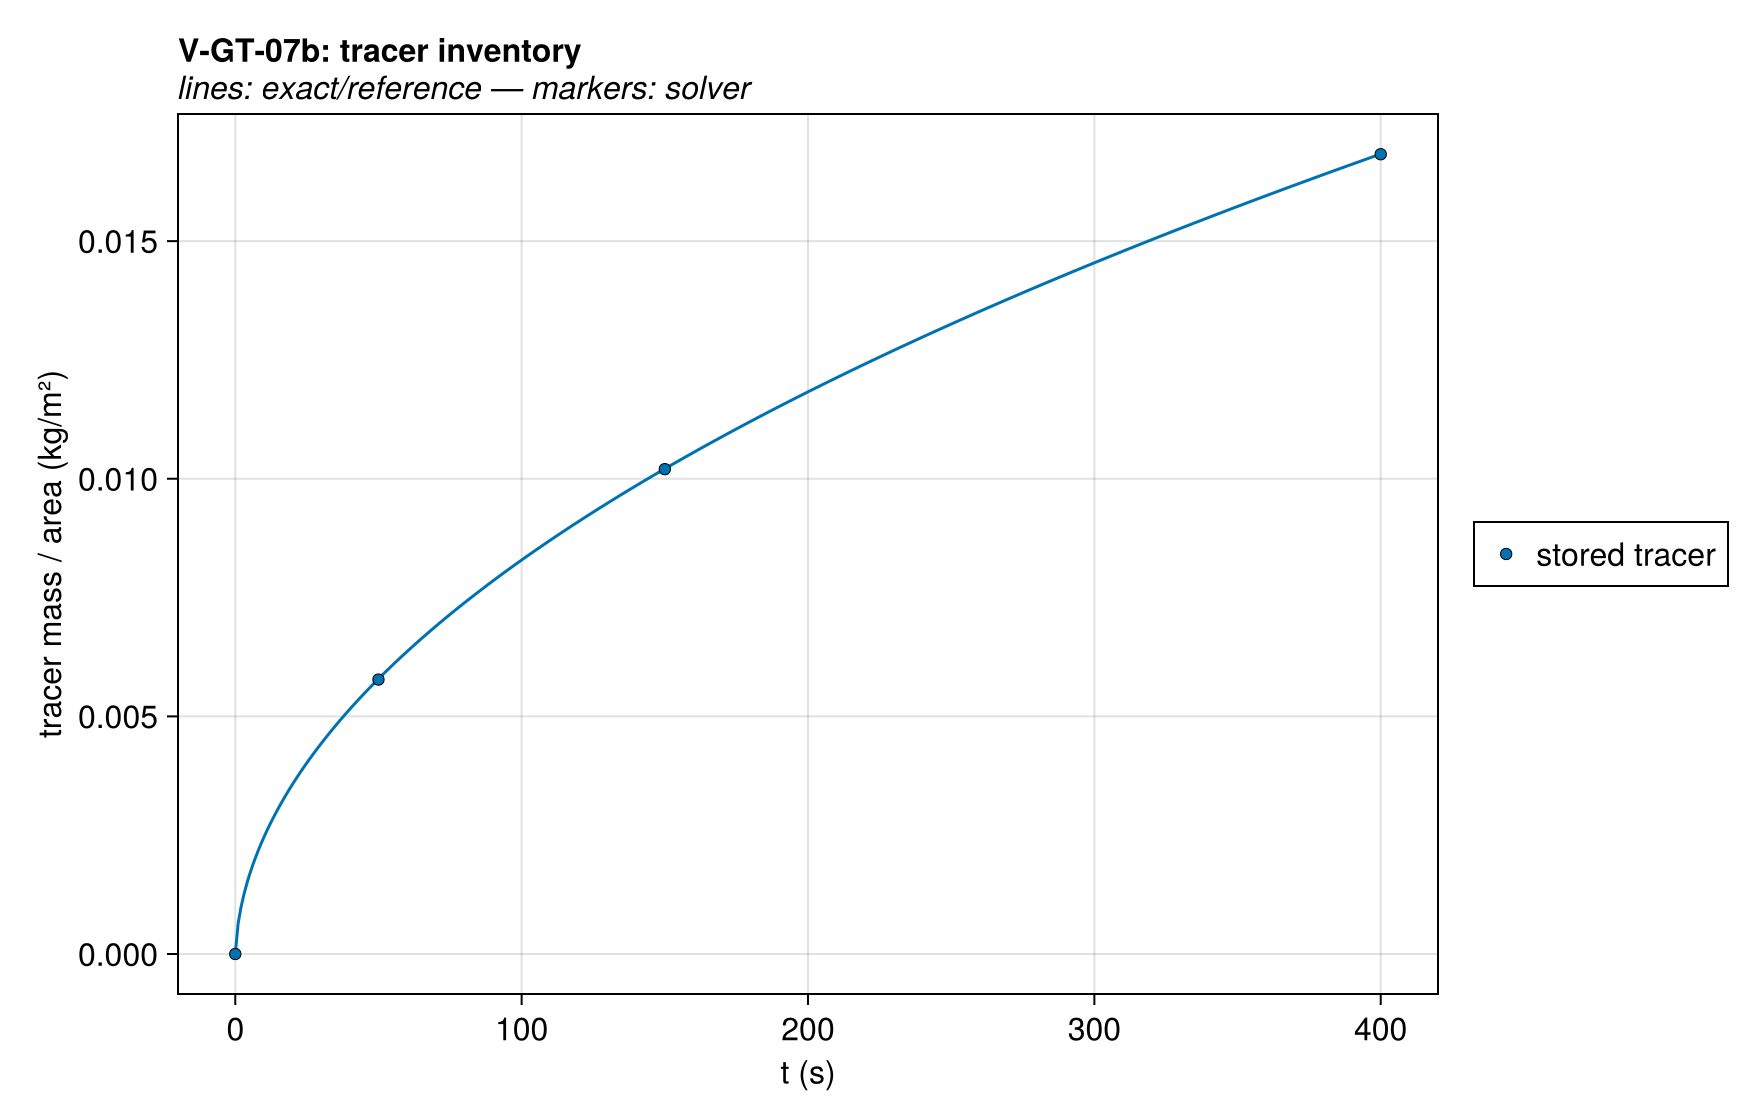

The file beside this chart, header and first rows:
series, t (s), tracer mass / area (kg/m²), exact
stored tracer, 0.0, 0.0, 0.0
stored tracer, 50.0, 0.005774, 0.005789
stored tracer, 150.0, 0.0102, 0.01021
stored tracer, 400.0, 0.01683, 0.01683
Gpyro V2, 0.0, 0.0, 0.0
Gpyro V2, 50.0, 0.005803, 0.005789
Gpyro V2, 150.0, 0.01022, 0.01021
Gpyro V2, 400.0, 0.01684, 0.01683
